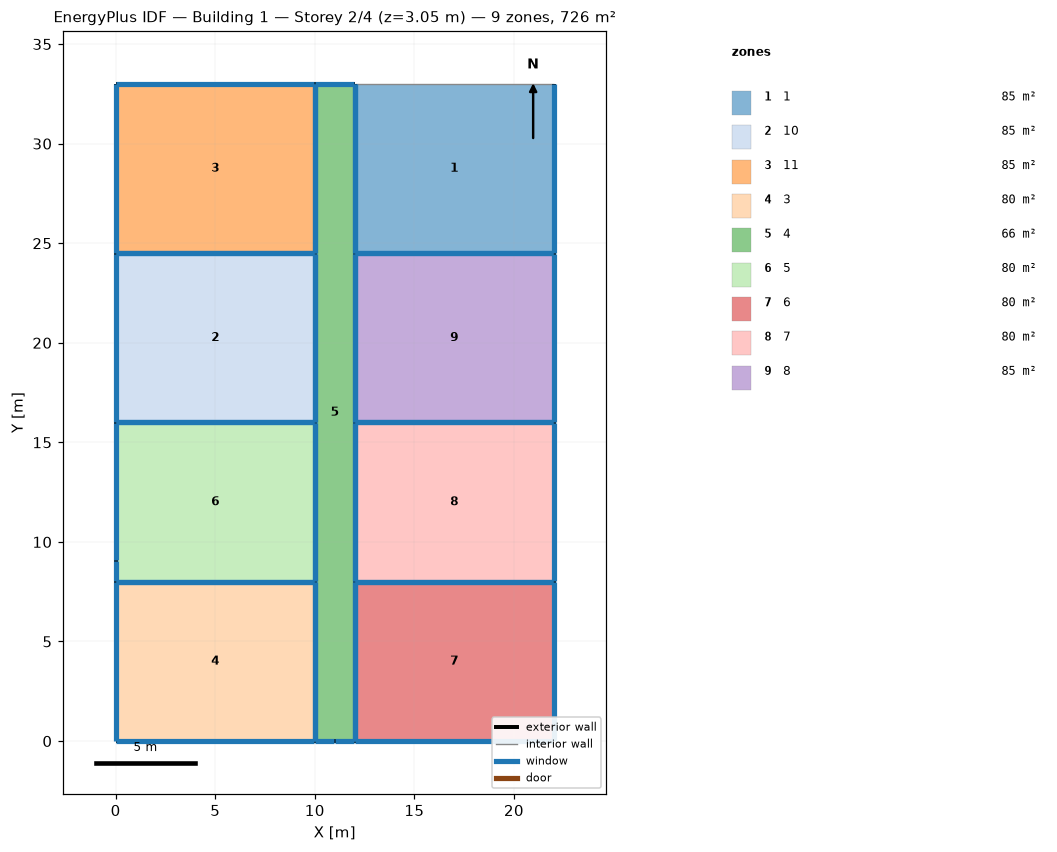
=== STOREY PLAN SPEC (per zone: floor XY polygon, exterior-wall plan segments, windows/doors) ===
zone 1: 1  (85.0 m²)
  floor: (22.00, 33.00) (22.00, 24.50) (12.00, 24.50) (12.00, 33.00)
  exterior wall: (12.00, 33.00) – (12.00, 24.50)  [8.5 m]
    window: (12.00, 32.97) – (12.00, 24.53)  [7.8 m²]
  exterior wall: (22.00, 24.50) – (22.00, 33.00)  [8.5 m]
    window: (22.00, 24.53) – (22.00, 32.97)  [7.8 m²]
  exterior wall: (12.00, 24.50) – (22.00, 24.50)  [10.0 m]
    window: (12.03, 24.50) – (21.97, 24.50)  [9.1 m²]
  interior walls: 1
zone 2: 10  (85.0 m²)
  floor: (10.00, 24.50) (10.00, 16.00) (0.00, 16.00) (0.00, 24.50)
  exterior wall: (0.00, 24.50) – (0.00, 16.00)  [8.5 m]
    window: (0.00, 24.47) – (0.00, 16.03)  [7.8 m²]
  exterior wall: (10.00, 24.50) – (0.00, 24.50)  [10.0 m]
    window: (9.97, 24.50) – (0.03, 24.50)  [9.1 m²]
  exterior wall: (10.00, 16.00) – (10.00, 24.50)  [8.5 m]
    window: (10.00, 16.03) – (10.00, 24.47)  [7.8 m²]
  exterior wall: (0.00, 16.00) – (10.00, 16.00)  [10.0 m]
    window: (0.03, 16.00) – (9.97, 16.00)  [9.1 m²]
zone 3: 11  (85.0 m²)
  floor: (10.00, 33.00) (10.00, 24.50) (0.00, 24.50) (0.00, 33.00)
  exterior wall: (0.00, 33.00) – (0.00, 24.50)  [8.5 m]
    window: (0.00, 32.97) – (0.00, 24.53)  [7.8 m²]
  exterior wall: (10.00, 33.00) – (0.00, 33.00)  [10.0 m]
    window: (9.97, 33.00) – (0.03, 33.00)  [9.1 m²]
  exterior wall: (10.00, 24.50) – (10.00, 33.00)  [8.5 m]
    window: (10.00, 24.53) – (10.00, 32.97)  [7.8 m²]
  exterior wall: (0.00, 24.50) – (10.00, 24.50)  [10.0 m]
    window: (0.03, 24.50) – (9.97, 24.50)  [9.1 m²]
zone 4: 3  (80.0 m²)
  floor: (10.00, 8.00) (10.00, 0.00) (0.00, 0.00) (0.00, 8.00)
  exterior wall: (0.00, 8.00) – (0.00, 0.00)  [8.0 m]
    window: (0.00, 7.97) – (0.00, 0.03)  [7.3 m²]
  exterior wall: (10.00, 8.00) – (0.00, 8.00)  [10.0 m]
    window: (9.97, 8.00) – (0.03, 8.00)  [9.1 m²]
  exterior wall: (10.00, 0.00) – (10.00, 8.00)  [8.0 m]
    window: (10.00, 0.03) – (10.00, 7.97)  [7.3 m²]
  exterior wall: (0.00, 0.00) – (10.00, 0.00)  [10.0 m]
    window: (0.03, 0.00) – (9.97, 0.00)  [9.1 m²]
zone 5: 4  (66.0 m²)
  floor: (12.00, 33.00) (12.00, 0.00) (10.00, 0.00) (10.00, 33.00)
  exterior wall: (12.00, 33.00) – (10.00, 33.00)  [2.0 m]
    window: (11.97, 33.00) – (10.03, 33.00)  [1.8 m²]
  exterior wall: (12.00, 24.50) – (12.00, 33.00)  [8.5 m]
    window: (12.00, 24.53) – (12.00, 32.97)  [7.8 m²]
  exterior wall: (12.00, 16.00) – (12.00, 24.50)  [8.5 m]
    window: (12.00, 16.03) – (12.00, 24.47)  [7.8 m²]
  exterior wall: (12.00, 8.00) – (12.00, 16.00)  [8.0 m]
    window: (12.00, 8.03) – (12.00, 15.97)  [7.3 m²]
  exterior wall: (12.00, 0.00) – (12.00, 8.00)  [8.0 m]
    window: (12.00, 0.03) – (12.00, 7.97)  [7.3 m²]
  exterior wall: (11.00, 0.00) – (12.00, 0.00)  [1.0 m]
    window: (11.03, 0.00) – (11.97, 0.00)  [0.9 m²]
  exterior wall: (10.00, 0.00) – (11.00, 0.00)  [1.0 m]
    window: (10.03, 0.00) – (10.97, 0.00)  [0.9 m²]
  exterior wall: (10.00, 8.00) – (10.00, 0.00)  [8.0 m]
    window: (10.00, 7.97) – (10.00, 0.03)  [7.3 m²]
  exterior wall: (10.00, 16.00) – (10.00, 8.00)  [8.0 m]
    window: (10.00, 15.97) – (10.00, 8.03)  [7.3 m²]
  exterior wall: (10.00, 24.50) – (10.00, 16.00)  [8.5 m]
    window: (10.00, 24.47) – (10.00, 16.03)  [7.8 m²]
  exterior wall: (10.00, 33.00) – (10.00, 24.50)  [8.5 m]
    window: (10.00, 32.97) – (10.00, 24.53)  [7.8 m²]
zone 6: 5  (80.0 m²)
  floor: (10.00, 16.00) (10.00, 8.00) (0.00, 8.00) (0.00, 16.00)
  exterior wall: (0.00, 9.05) – (0.00, 8.00)  [1.1 m]
    window: (0.00, 9.02) – (0.00, 8.03)  [1.0 m²]
  exterior wall: (0.00, 16.00) – (0.00, 9.05)  [6.9 m]
    window: (0.00, 15.97) – (0.00, 9.08)  [6.4 m²]
  exterior wall: (10.00, 16.00) – (0.00, 16.00)  [10.0 m]
    window: (9.97, 16.00) – (0.03, 16.00)  [9.1 m²]
  exterior wall: (10.00, 8.00) – (10.00, 16.00)  [8.0 m]
    window: (10.00, 8.03) – (10.00, 15.97)  [7.3 m²]
  exterior wall: (0.00, 8.00) – (10.00, 8.00)  [10.0 m]
    window: (0.03, 8.00) – (9.97, 8.00)  [9.1 m²]
zone 7: 6  (80.0 m²)
  floor: (22.00, 8.00) (22.00, 0.00) (12.00, 0.00) (12.00, 8.00)
  exterior wall: (22.00, 0.00) – (22.00, 8.00)  [8.0 m]
    window: (22.00, 0.03) – (22.00, 7.97)  [7.3 m²]
  exterior wall: (12.00, 0.00) – (22.00, 0.00)  [10.0 m]
    window: (12.03, 0.00) – (21.97, 0.00)  [9.1 m²]
  exterior wall: (12.00, 8.00) – (12.00, 0.00)  [8.0 m]
    window: (12.00, 7.97) – (12.00, 0.03)  [7.3 m²]
  exterior wall: (22.00, 8.00) – (12.00, 8.00)  [10.0 m]
    window: (21.97, 8.00) – (12.03, 8.00)  [9.1 m²]
zone 8: 7  (80.0 m²)
  floor: (22.00, 16.00) (22.00, 8.00) (12.00, 8.00) (12.00, 16.00)
  exterior wall: (22.00, 8.00) – (22.00, 16.00)  [8.0 m]
    window: (22.00, 8.03) – (22.00, 15.97)  [7.3 m²]
  exterior wall: (12.00, 8.00) – (22.00, 8.00)  [10.0 m]
    window: (12.03, 8.00) – (21.97, 8.00)  [9.1 m²]
  exterior wall: (12.00, 16.00) – (12.00, 8.00)  [8.0 m]
    window: (12.00, 15.97) – (12.00, 8.03)  [7.3 m²]
  exterior wall: (22.00, 16.00) – (12.00, 16.00)  [10.0 m]
    window: (21.97, 16.00) – (12.03, 16.00)  [9.1 m²]
zone 9: 8  (85.0 m²)
  floor: (22.00, 24.50) (22.00, 16.00) (12.00, 16.00) (12.00, 24.50)
  exterior wall: (22.00, 16.00) – (22.00, 24.50)  [8.5 m]
    window: (22.00, 16.03) – (22.00, 24.47)  [7.8 m²]
  exterior wall: (12.00, 16.00) – (22.00, 16.00)  [10.0 m]
    window: (12.03, 16.00) – (21.97, 16.00)  [9.1 m²]
  exterior wall: (12.00, 24.50) – (12.00, 16.00)  [8.5 m]
    window: (12.00, 24.47) – (12.00, 16.03)  [7.8 m²]
  exterior wall: (22.00, 24.50) – (12.00, 24.50)  [10.0 m]
    window: (21.97, 24.50) – (12.03, 24.50)  [9.1 m²]

=== DERIVED (storey summary) ===
Building: Building 1
Storey: 2 of 4  (floor level z = 3.05 m)
Storey gross floor area: 726.0 m²
Zones on this storey: 9
  - 1: floor 85.0 m²; exterior wall 27.0 m (82.3 m²); 3 window(s) 24.7 m²; WWR 30.0%
  - 10: floor 85.0 m²; exterior wall 37.0 m (112.8 m²); 4 window(s) 33.8 m²; WWR 30.0%
  - 11: floor 85.0 m²; exterior wall 37.0 m (112.8 m²); 4 window(s) 33.8 m²; WWR 30.0%
  - 3: floor 80.0 m²; exterior wall 36.0 m (109.7 m²); 4 window(s) 32.9 m²; WWR 30.0%
  - 4: floor 66.0 m²; exterior wall 70.0 m (213.4 m²); 11 window(s) 64.0 m²; WWR 30.0%
  - 5: floor 80.0 m²; exterior wall 36.0 m (109.7 m²); 5 window(s) 32.9 m²; WWR 30.0%
  - 6: floor 80.0 m²; exterior wall 36.0 m (109.7 m²); 4 window(s) 32.9 m²; WWR 30.0%
  - 7: floor 80.0 m²; exterior wall 36.0 m (109.7 m²); 4 window(s) 32.9 m²; WWR 30.0%
  - 8: floor 85.0 m²; exterior wall 37.0 m (112.8 m²); 4 window(s) 33.8 m²; WWR 30.0%
Zone adjacency: (none detected)